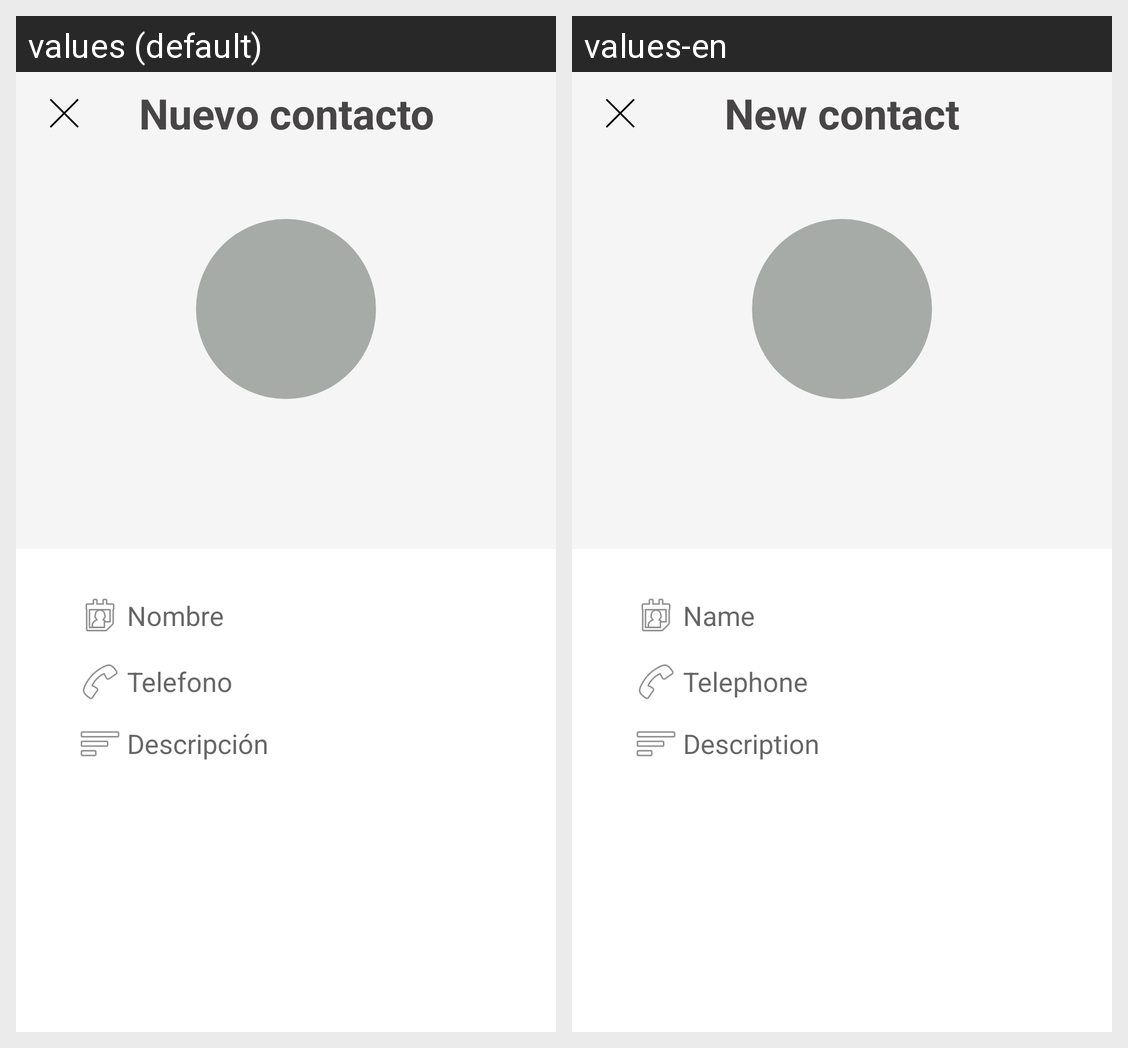

The same Android screen rendered under two of its app's locales, left to right. List the strings drawn on it with the default value and each locale's translation.
Android screen res/layout/contact_add_fragment.xml rendered under 2 locales, left to right: values (default), values-en. Device: Nexus 5 (rendered at 1080×1920; each locale shown at half size, 540×960, under a caption strip naming it); theme Theme.DesarrolloMP8JonSantamariaZamora.
Strings drawn on this screen, with the default value and each locale's value (text and hints the layout hard-codes, and strings that could not be matched under every locale, appear in the picture but are not listed):

caf_title
  values: Nuevo contacto
  values-en: New contact

caf_editText_name_hint
  values: Nombre
  values-en: Name

caf_editText_tel_hint
  values: Telefono
  values-en: Telephone

caf_editText_info_hint
  values: Descripción
  values-en: Description
